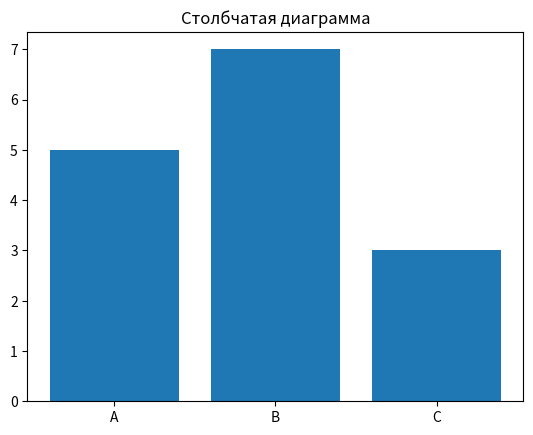

Python code for this plot:
import matplotlib.pyplot as plt

categories = ['A', 'B', 'C']
values = [5, 7, 3]

plt.bar(categories, values)

plt.title("Столбчатая диаграмма")
plt.show()
plt.savefig('example.png')
